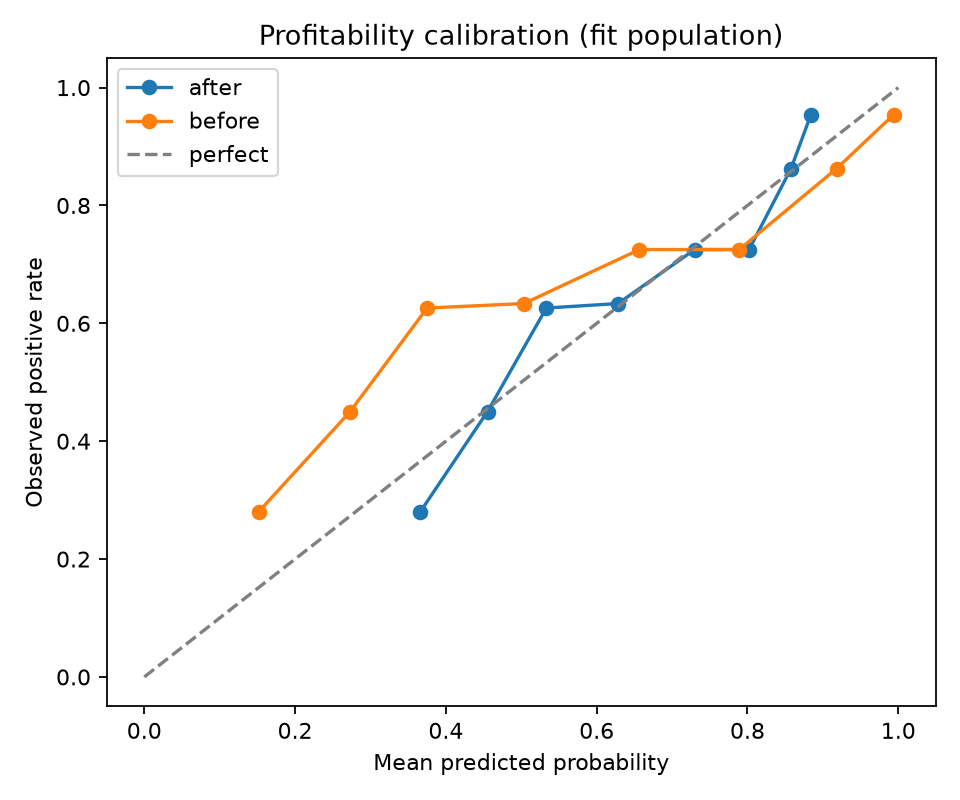

The table this chart was drawn from, first rows:
calibration, evaluation_population, mean_predicted, observed_rate
before, calibrator_fit, 0.1518, 0.2803
before, calibrator_fit, 0.2731, 0.4504
before, calibrator_fit, 0.3751, 0.626
before, calibrator_fit, 0.5035, 0.6336
before, calibrator_fit, 0.6566, 0.7252
before, calibrator_fit, 0.789, 0.7252
before, calibrator_fit, 0.9182, 0.8626
before, calibrator_fit, 0.994, 0.9542
after, calibrator_fit, 0.3661, 0.2803
after, calibrator_fit, 0.4553, 0.4504
after, calibrator_fit, 0.5332, 0.626
after, calibrator_fit, 0.6283, 0.6336
after, calibrator_fit, 0.7299, 0.7252
after, calibrator_fit, 0.8021, 0.7252
after, calibrator_fit, 0.8577, 0.8626
after, calibrator_fit, 0.8842, 0.9542
